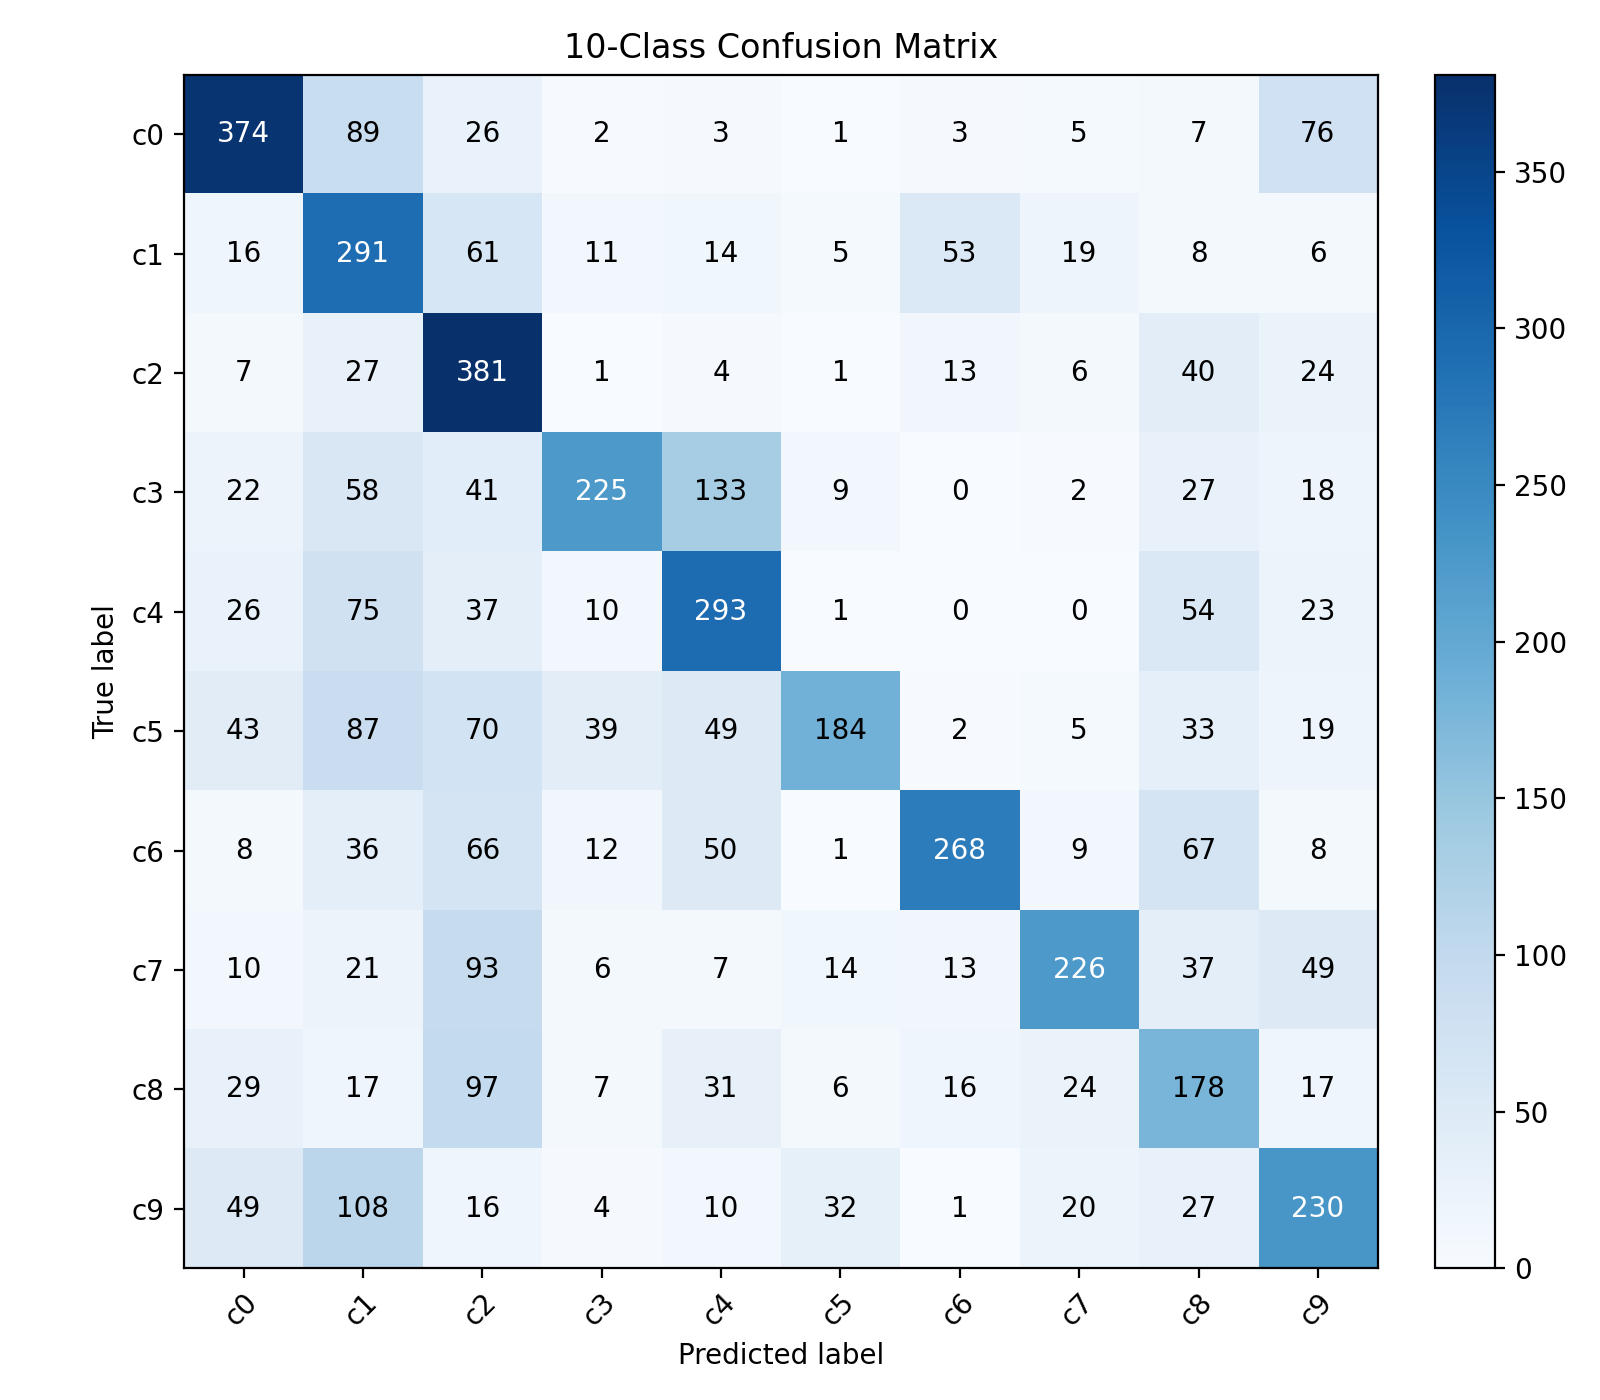

The table this chart was drawn from, first rows:
actual/predicted, c0, c1, c2, c3, c4, c5, c6, c7, c8, c9
c0, 374, 89, 26, 2, 3, 1, 3, 5, 7, 76
c1, 16, 291, 61, 11, 14, 5, 53, 19, 8, 6
c2, 7, 27, 381, 1, 4, 1, 13, 6, 40, 24
c3, 22, 58, 41, 225, 133, 9, 0, 2, 27, 18
c4, 26, 75, 37, 10, 293, 1, 0, 0, 54, 23
c5, 43, 87, 70, 39, 49, 184, 2, 5, 33, 19
c6, 8, 36, 66, 12, 50, 1, 268, 9, 67, 8
c7, 10, 21, 93, 6, 7, 14, 13, 226, 37, 49
c8, 29, 17, 97, 7, 31, 6, 16, 24, 178, 17
c9, 49, 108, 16, 4, 10, 32, 1, 20, 27, 230
